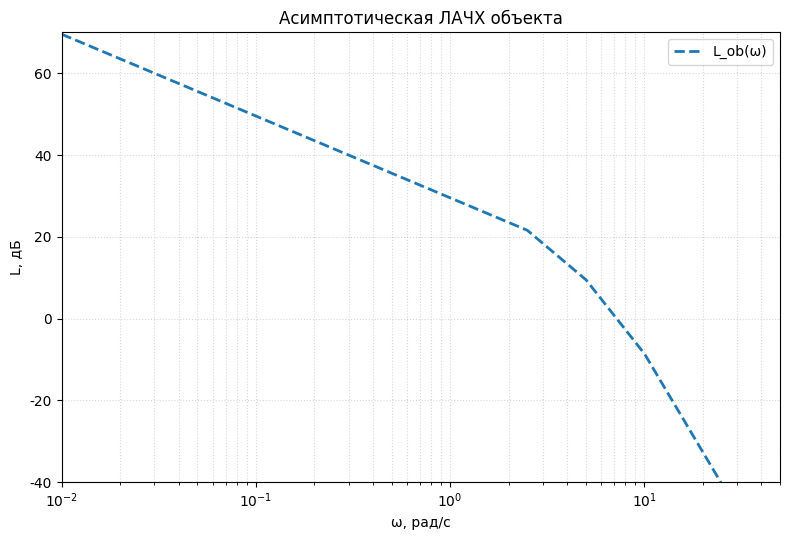

Here is the Python script that generated this plot: (Note: this script raises an exception after producing the figure.)
# -*- coding: utf-8 -*-
"""Графики для ЛР (Приложение А): ЛАЧХ объекта, желаемая ЛАЧХ, ЛАЧХ регулятора, переходная характеристика."""
import numpy as np
import matplotlib
matplotlib.use("Agg")
import matplotlib.pyplot as plt
from scipy import signal

plt.rcParams["font.family"] = "DejaVu Sans"

# --- Исходные данные (вариант из приложения) ---
k_ob, k_iu = 50.0, 0.6
k = k_ob * k_iu                       # 30
T1, T2, T3 = 0.4, 0.2, 0.1
w1, w2, w3 = 1 / T1, 1 / T2, 1 / T3   # 2.5, 5, 10
w_sr = 2.2
w4, w5 = 0.3, 21.0
wa = 0.022
Ta = 1 / wa                           # 45.455
T4, T5 = 1 / w4, 1 / w5               # 3.333, 0.0476

H = lambda x: np.heaviside(x, 1.0)    # функция Хевисайда (Ф)

# --- А.1 Асимптотическая ЛАЧХ объекта ---
w = np.logspace(-2, np.log10(50), 2000)
L_ob = (20 * np.log10(k) - 20 * np.log10(w)
        - 20 * np.log10(w / w1) * H(w - w1)
        - 20 * np.log10(w / w2) * H(w - w2)
        - 20 * np.log10(w / w3) * H(w - w3))

# --- А.2 Желаемая ЛАЧХ ---
L_LF   = lambda w: 20 * np.log10(k) - 20 * np.log10(w)
L_conn = lambda w: L_LF(wa) - 40 * np.log10(w / wa)
L_mid  = lambda w: 0 - 20 * np.log10(w / w_sr)
L_HF1  = lambda w: L_mid(w1) - 40 * np.log10(w / w1)
L_HF2  = lambda w: L_HF1(w5) - 80 * np.log10(w / w5)

L_zhel = (L_LF(w) * H(wa - w)
          + L_conn(w) * H(w - wa) * H(w4 - w)
          + L_mid(w) * H(w - w4) * H(w1 - w)
          + L_HF1(w) * H(w - w1) * H(w5 - w)
          + L_HF2(w) * H(w - w5))

# --- А.3 ЛАЧХ регулятора ---
L_reg = L_zhel - L_ob

def setup_lachh(ax, title):
    ax.set_xlim(0.01, 50)
    ax.set_ylim(-40, 70)
    ax.set_xlabel("ω, рад/с")
    ax.set_ylabel("L, дБ")
    ax.set_title(title)
    ax.grid(True, which="both", ls=":", alpha=0.5)


# А.1. ЛАЧХ объекта
fig, ax = plt.subplots(figsize=(8, 5.5))
ax.semilogx(w, L_ob, "--", color="tab:blue", lw=2, label="L_ob(ω)")
setup_lachh(ax, "Асимптотическая ЛАЧХ объекта")
ax.legend()
fig.tight_layout()
fig.savefig("lab_plots/01_lachh_object.png", dpi=180)
plt.close(fig)

# А.2. Желаемая ЛАЧХ и ЛАЧХ объекта
fig, ax = plt.subplots(figsize=(8, 5.5))
ax.semilogx(w, L_ob, "--", color="tab:blue", lw=1.8, label="L_ob(ω) — объект")
ax.semilogx(w, L_zhel, "-", color="tab:red", lw=2, label="L_zhel(ω) — желаемая")
ax.axhline(0, color="black", lw=0.8)
ax.axvline(w_sr, color="gray", ls=":", lw=1.2, label="ω_sr = 2,2 рад/с")
setup_lachh(ax, "Желаемая ЛАЧХ и ЛАЧХ объекта")
ax.legend()
fig.tight_layout()
fig.savefig("lab_plots/02_lachh_desired.png", dpi=180)
plt.close(fig)

# А.3. ЛАЧХ регулятора
fig, ax = plt.subplots(figsize=(8, 5.5))
ax.semilogx(w, L_reg, "-", color="tab:green", lw=2, label="L_reg(ω) = L_zhel(ω) − L_ob(ω)")
ax.axhline(0, color="black", ls="--", lw=1)
setup_lachh(ax, "ЛАЧХ регулятора")
ax.set_ylim(-30, 10)
ax.legend()
fig.tight_layout()
fig.savefig("lab_plots/03_lachh_controller.png", dpi=180)
plt.close(fig)

# --- А.4 Переходная характеристика замкнутой системы ---
# Через коэффициенты (раздел А.5)
num = [100.0, 30.0]
den = [0.01031, 0.5362, 8.886, 45.65, 1.0, 0.0]
den_cl = den.copy()
den_cl[4] += num[0]   # den + [0 0 0 0 num]
den_cl[5] += num[1]

sys = signal.TransferFunction(num, den_cl)
t = np.arange(0, 15.01, 0.01)
_, h = signal.step(sys, T=t)

h_ust = 1.0
delta = 0.05 * h_ust
h_max = h.max()
i_max = h.argmax()
sigma = (h_max - h_ust) / h_ust * 100
t_reg = t[np.flatnonzero(np.abs(h - h_ust) > delta)[-1]]

fig, ax = plt.subplots(figsize=(8, 5.5))
ax.plot(t, h, "b-", lw=1.8, label="h(t)")
ax.axhline(h_ust, color="k", ls="--", lw=1, label="h_ust = 1")
ax.axhline(h_ust + delta, color="r", ls=":", lw=1.2, label="Коридор ±5 %")
ax.axhline(h_ust - delta, color="r", ls=":", lw=1.2)
ax.axvline(t[i_max], color="gray", ls=":", lw=1)
ax.text(t[i_max] + 0.2, h_max, f"h_max = {h_max:.3f}\nσ = {sigma:.1f} %", fontsize=9)
ax.set_xlim(0, 15)
ax.set_ylim(0, max(1.3, h_max * 1.1))
ax.set_xlabel("t, с")
ax.set_ylabel("h(t)")
ax.set_title("Переходная характеристика замкнутой системы с регулятором")
ax.grid(True, ls=":", alpha=0.5)
ax.legend()
fig.tight_layout()
fig.savefig("lab_plots/04_step_response.png", dpi=180)
plt.close(fig)

print(f"h_ust = {h_ust}, h_max = {h_max:.4f}, sigma = {sigma:.2f} %, "
      f"t_max = {t[i_max]:.2f} c, t_reg = {t_reg:.2f} c")
